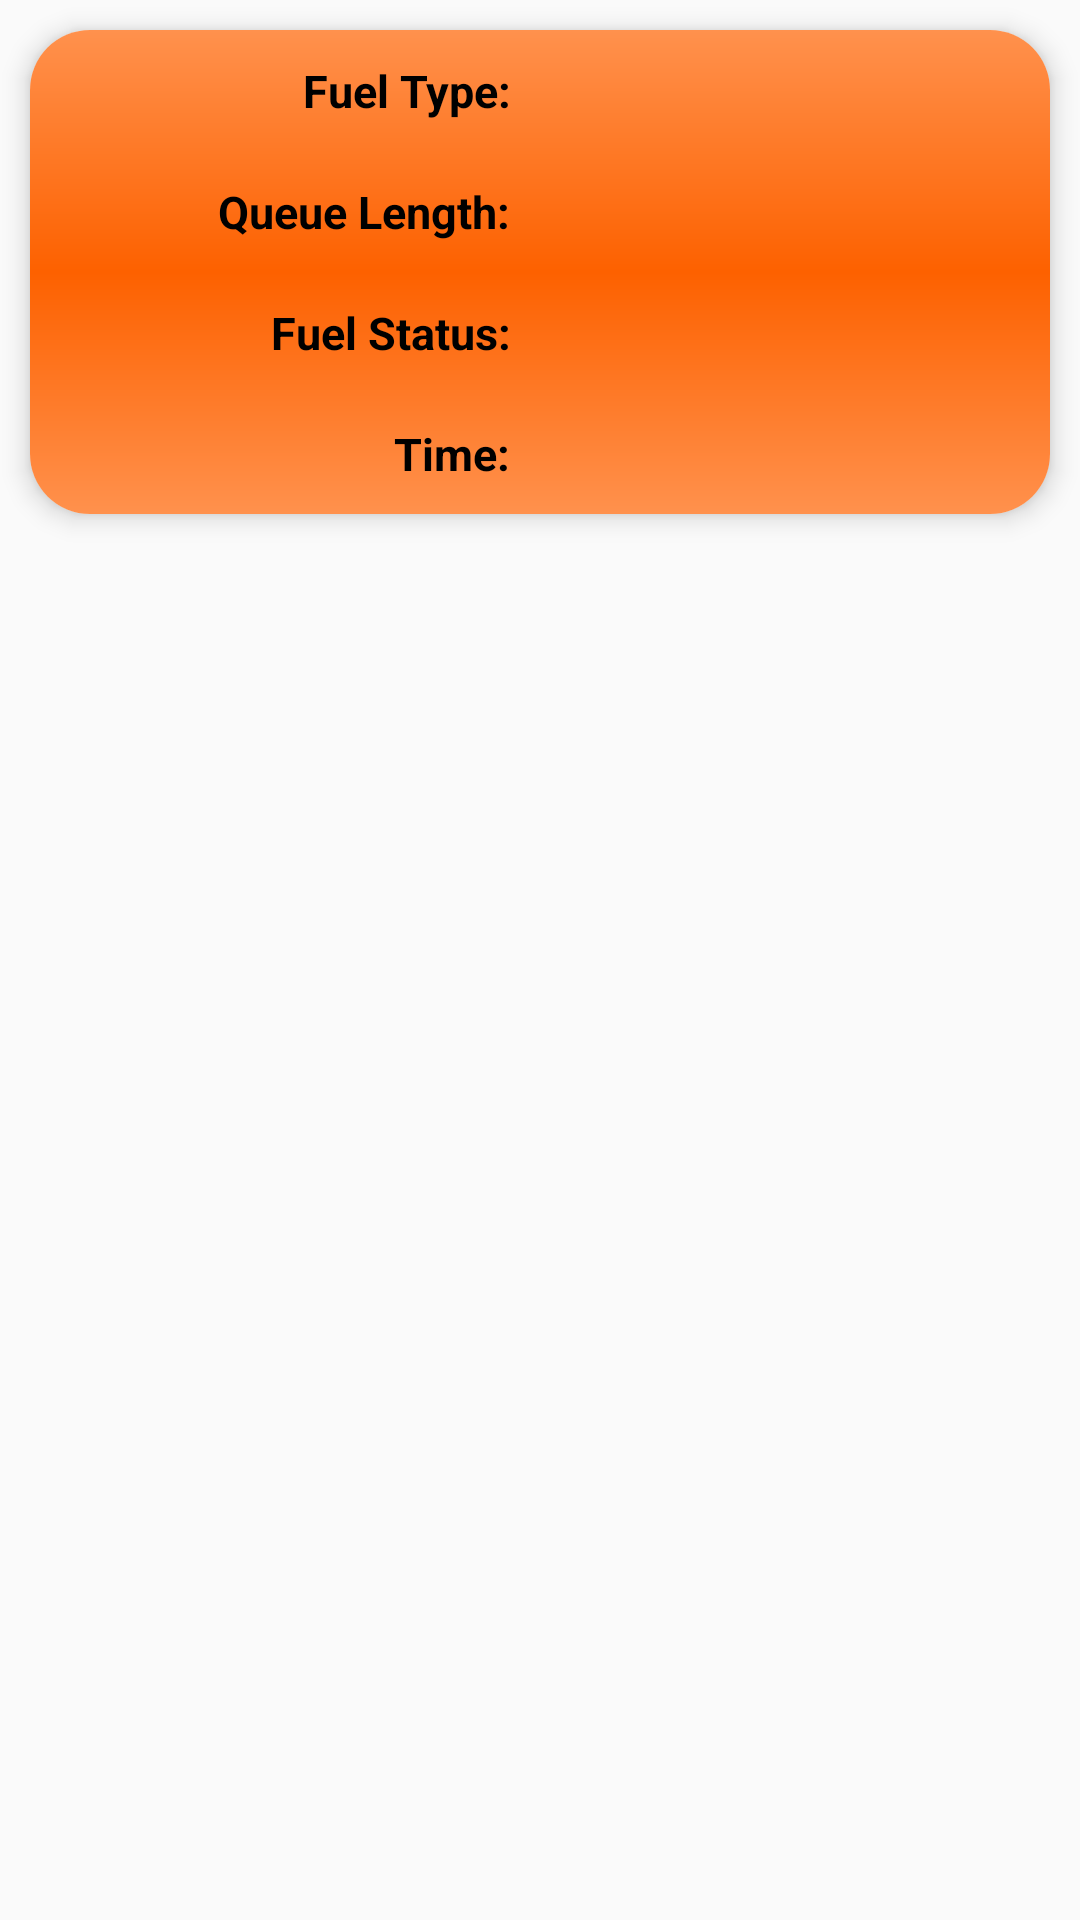

Layout XML and referenced resources for this Android screen:
<!-- AndroidManifest.xml: application theme Theme.FUELPASS -->
<!-- res/layout/card_fuel_refill.xml -->
<?xml version="1.0" encoding="utf-8"?>
<LinearLayout xmlns:android="http://schemas.android.com/apk/res/android"
    android:layout_width="match_parent"
    android:layout_height="wrap_content"
    xmlns:app="http://schemas.android.com/apk/res-auto">
    <androidx.cardview.widget.CardView
        android:layout_width="match_parent"
        android:layout_height="wrap_content"
        app:cardCornerRadius="20dp"
        app:cardElevation="5dp"
        android:layout_margin="10dp">
        <LinearLayout
            android:layout_width="match_parent"
            android:layout_height="wrap_content"
            android:orientation="horizontal"
            android:background="@drawable/card_background_gradient">
            <LinearLayout
                android:layout_width="fill_parent"
                android:layout_height="wrap_content"
                android:orientation="vertical"
                android:layout_weight="1">
                <TextView
                    android:id="@+id/pumpFuelCard_TextViewL1"
                    android:layout_width="fill_parent"
                    android:layout_height="wrap_content"
                    android:layout_weight="1"
                    android:text="Fuel Type:"
                    android:textSize="15sp"
                    android:textColor="@color/black"
                    android:gravity="right"
                    android:textStyle="bold"
                    android:padding="10dp"/>
                <TextView
                    android:id="@+id/pumpFuelCard_TextViewL2"
                    android:layout_width="fill_parent"
                    android:layout_height="wrap_content"
                    android:layout_weight="1"
                    android:text="Queue Length:"
                    android:textStyle="bold"
                    android:textColor="@color/black"
                    android:gravity="right"
                    android:textSize="15sp"
                    android:padding="10dp"/>
                <TextView
                    android:id="@+id/pumpFuelCard_TextViewL3"
                    android:layout_width="fill_parent"
                    android:layout_height="wrap_content"
                    android:layout_weight="1"
                    android:text="Fuel Status:"
                    android:textColor="@color/black"
                    android:gravity="right"
                    android:textStyle="bold"
                    android:textSize="15sp"
                    android:padding="10dp"/>
                <TextView
                    android:id="@+id/pumpFuelCard_TextViewL4"
                    android:layout_width="fill_parent"
                    android:layout_height="wrap_content"
                    android:layout_weight="1"
                    android:text="Time:"
                    android:textColor="@color/black"
                    android:gravity="right"
                    android:textStyle="bold"
                    android:textSize="15sp"
                    android:padding="10dp"/>
            </LinearLayout>
            <LinearLayout
                android:layout_width="fill_parent"
                android:layout_height="wrap_content"
                android:orientation="vertical"
                android:layout_weight="1">
                <TextView
                    android:id="@+id/pumpFuelCard_TextViewR1"
                    android:layout_width="fill_parent"
                    android:layout_height="wrap_content"
                    android:layout_weight="1"
                    android:textColor="@color/black"
                    android:gravity="left"
                    android:textStyle="bold"
                    android:textSize="15sp"
                    android:padding="10dp"/>
                <TextView
                    android:id="@+id/pumpFuelCard_TextViewR2"
                    android:layout_width="fill_parent"
                    android:layout_height="wrap_content"
                    android:layout_weight="1"
                    android:textColor="@color/black"
                    android:gravity="left"
                    android:textStyle="bold"
                    android:textSize="15sp"
                    android:padding="10dp"/>
                <TextView
                    android:id="@+id/pumpFuelCard_TextViewR3"
                    android:layout_width="fill_parent"
                    android:layout_height="wrap_content"
                    android:layout_weight="1"
                    android:textColor="@color/black"
                    android:gravity="left"
                    android:textStyle="bold"
                    android:textSize="15sp"
                    android:padding="10dp"/>
                <TextView
                    android:id="@+id/pumpFuelCard_TextViewR4"
                    android:layout_width="fill_parent"
                    android:layout_height="wrap_content"
                    android:textColor="@color/black"
                    android:gravity="left"
                    android:layout_weight="1"
                    android:textStyle="bold"
                    android:textSize="15sp"
                    android:padding="10dp"/>
            </LinearLayout>
        </LinearLayout>
    </androidx.cardview.widget.CardView>
</LinearLayout>
<!-- resources referenced by this layout -->
<resources>
  <color name="black">#FF000000</color>
  <!-- drawable card_background_gradient (drawable) -->
  <?xml version="1.0" encoding="utf-8"?>
  <shape xmlns:android="http://schemas.android.com/apk/res/android"
      android:shape="rectangle">
      <gradient
          android:startColor="@color/color_2"
          android:endColor="@color/color_2"
          android:centerColor="@color/color_1"
          android:angle="90" />
  </shape>
  <style name="Theme.FUELPASS" parent="Theme.AppCompat.Light.NoActionBar">
          
          <item name="colorPrimary">@color/color_1</item>
          <item name="colorPrimaryVariant">@color/color_2</item>
          <item name="colorOnPrimary">@color/white</item>
          
          <item name="colorSecondary">@color/color_1</item>
          <item name="colorSecondaryVariant">@color/color_1</item>
          <item name="colorOnSecondary">@color/black</item>
          
          <item name="android:statusBarColor">@color/black</item>
          
          <item name="background">"@color/black"</item>
      </style>
  <color name="color_2">#FF914D</color>
  <color name="color_1">#FD6100</color>
  <color name="white">#FFFFFFFF</color>
</resources>
